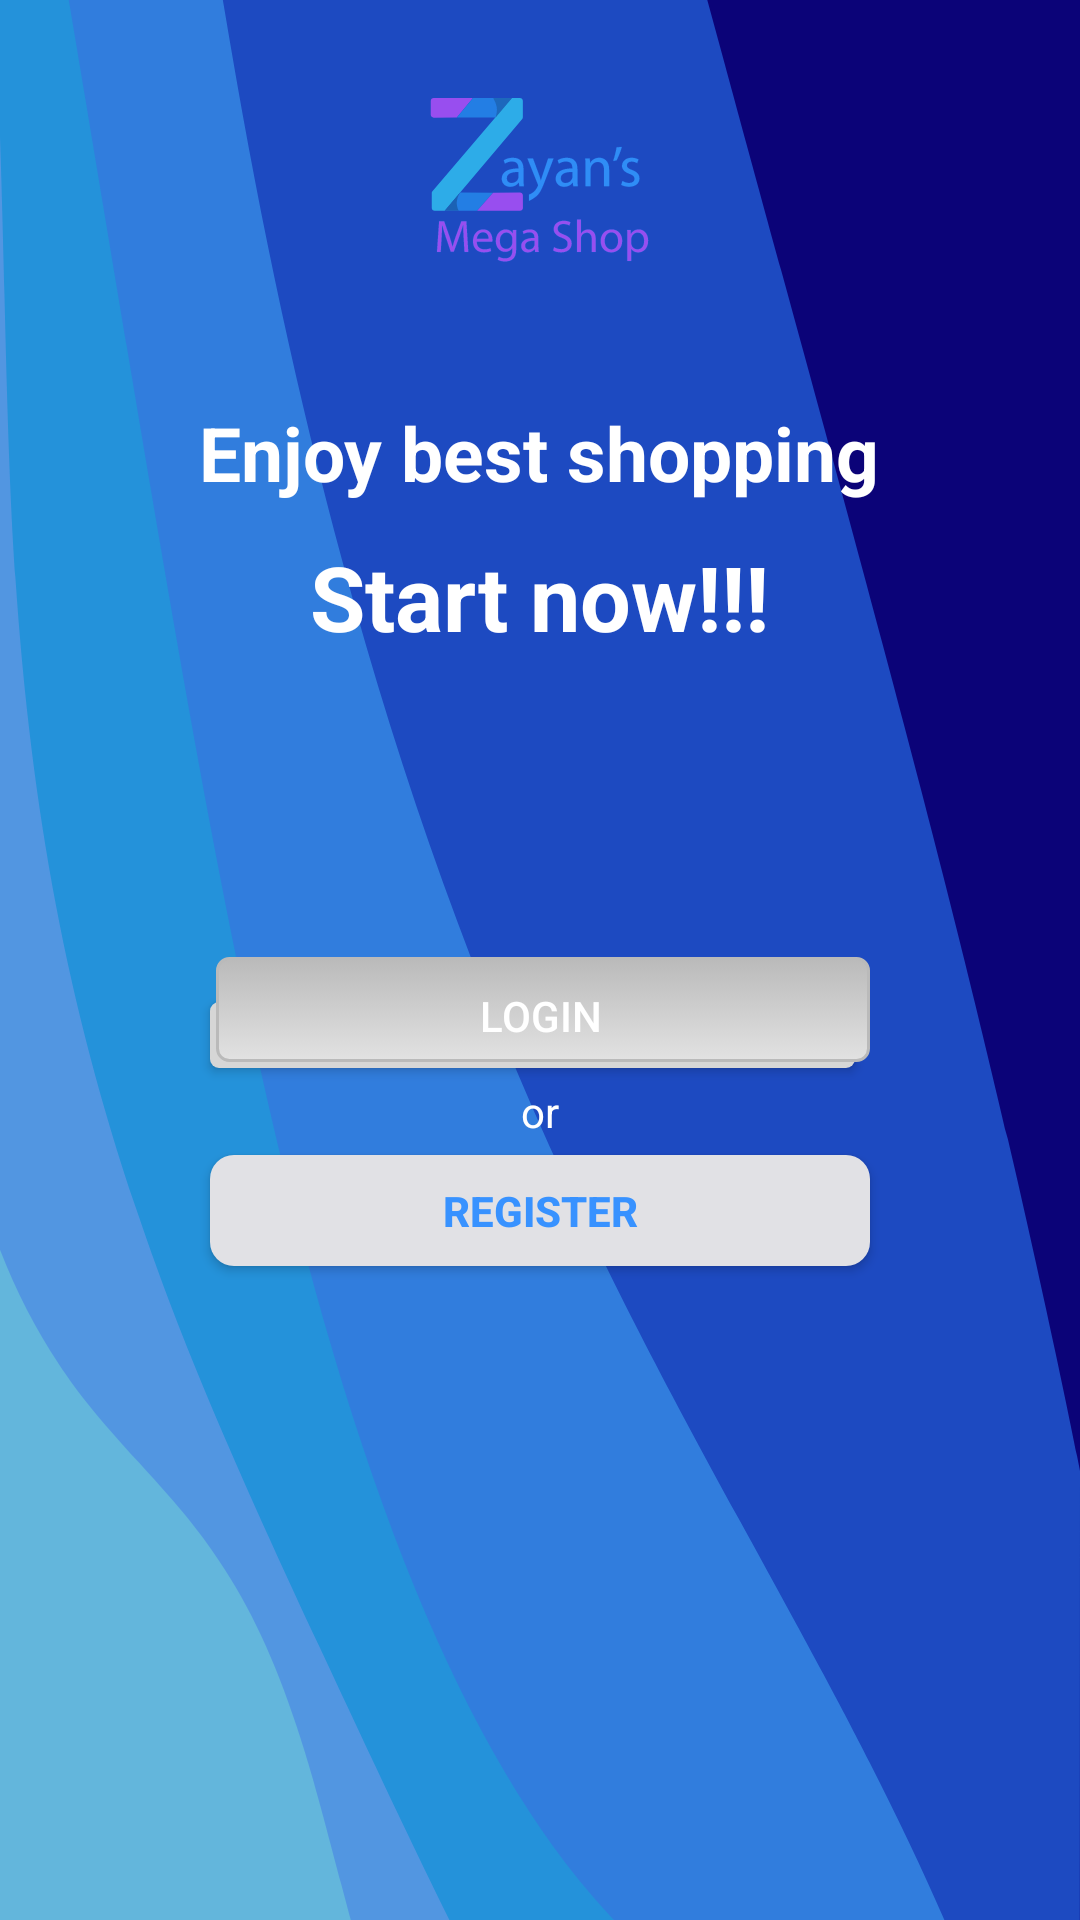

The Android layout XML behind this screen, and the referenced resources:
<!-- AndroidManifest.xml: application theme AppTheme -->
<!-- res/layout/account_fragment.xml -->
<?xml version="1.0" encoding="utf-8"?>
<LinearLayout xmlns:android="http://schemas.android.com/apk/res/android"
    android:layout_width="match_parent"
    android:layout_height="wrap_content"
    android:background="@drawable/account_back"

    android:orientation="vertical">
    <ImageView
        android:layout_width="120dp"
        android:layout_height="120dp"
        android:src="@drawable/zayanlogo"
        android:layout_gravity="center"></ImageView>
    <TextView
        android:id="@+id/logintext2"
        android:layout_width="wrap_content"
        android:layout_height="wrap_content"
        android:layout_gravity="center"
        android:layout_marginTop="14dp"
        android:layout_marginBottom="10dp"
        android:text="Enjoy best shopping"
        android:textColor="@android:color/white"
        android:textSize="25sp"
        android:textStyle="bold" />

    <TextView
        android:id="@+id/logintext"
        android:layout_width="wrap_content"
        android:layout_height="wrap_content"
        android:layout_gravity="center"
        android:layout_marginTop="1dp"
        android:layout_marginBottom="10dp"
        android:text="Start now!!!"
        android:textColor="@android:color/white"
        android:textSize="30sp"
        android:textStyle="bold" />

    <LinearLayout
        android:layout_width="match_parent"
        android:layout_height="300dp"
        android:layout_marginTop="90dp"
        android:orientation="vertical">

        <Button
            android:id="@+id/loginbutton"
            android:layout_width="220dp"
            android:layout_height="37dp"
            android:layout_gravity="center"
            android:background="@drawable/custom_button2"
            android:elevation="12dp"
            android:paddingHorizontal="30dp"
            android:text="LOGIN"
            android:textAllCaps="false"
            android:textColor="@android:color/white" />

        <TextView
            android:layout_width="wrap_content"
            android:layout_height="wrap_content"
            android:layout_gravity="center"
            android:layout_marginTop="5dp"
            android:text="or"
            android:textColor="@color/white" />

        <Button
            android:id="@+id/register"
            android:layout_width="220dp"
            android:layout_height="37dp"
            android:layout_gravity="center"
            android:layout_marginTop="5dp"
            android:paddingHorizontal="30dp"
            android:text="REGISTER"

            android:textColor="@color/button_colour"
            android:background="@drawable/gradient"
            android:textStyle="bold" />

    </LinearLayout>

</LinearLayout>
<!-- resources referenced by this layout -->
<resources>
  <color name="button_colour">#3892FF</color>
  <color name="white">#FFFFFF</color>
  <!-- drawable account_back: vector/xml drawable (drawable, 9472 chars, omitted) -->
  <!-- drawable custom_button2 (drawable) -->
  <?xml version="1.0" encoding="utf-8"?>
  <selector xmlns:android="http://schemas.android.com/apk/res/android">
  <item>
      <layer-list>
          <item android:right="5dp" android:top="15dp">
              <shape>
                  <corners android:radius="3dp" />
                  <solid android:color="#D6D6D6" />
              </shape>
          </item>
          <item android:bottom="2dp" android:left="2dp">
              <shape>
                  <gradient android:angle="270"
                      android:endColor="#E2E2E2" android:startColor="#BABABA" />
                  <stroke android:width="1dp" android:color="#BABABA" />
                  <corners android:radius="4dp" />
                  <padding android:bottom="10dp" android:left="10dp"
                      android:right="10dp" android:top="10dp" />
              </shape>
          </item>
      </layer-list>
  </item>
  
  </selector>
  <!-- drawable gradient (drawable) -->
  <?xml version="1.0" encoding="utf-8"?>
  <shape xmlns:android="http://schemas.android.com/apk/res/android"
      android:shape="rectangle"
      >
      <gradient
          android:angle="360"
          android:type="linear"
          android:startColor="#E1E1E5 "
          android:endColor="#E1E1E5 "
          />
      <corners android:radius="8dp"/>
  </shape>
  <!-- drawable zayanlogo: vector/xml drawable (drawable, 18689 chars, omitted) -->
  <style name="AppTheme" parent="Theme.MaterialComponents.NoActionBar.Bridge">
          
          <item name="colorPrimary">@color/colorPrimary</item>
          <item name="colorPrimaryDark">@color/colorPrimaryDark</item>
          <item name="colorAccent">@color/colorAccent</item>
          <item name="android:textColorPrimary">@android:color/black</item>
          <item name="android:textColorSecondary">@android:color/black</item>
          <item name="android:actionMenuTextColor">@android:color/black</item>
          <item name="android:windowActivityTransitions">true</item>
      </style>
  <color name="colorPrimary">#FFFFFF</color>
  <color name="colorPrimaryDark">#007FEF</color>
  <color name="colorAccent">#1987FF</color>
</resources>
